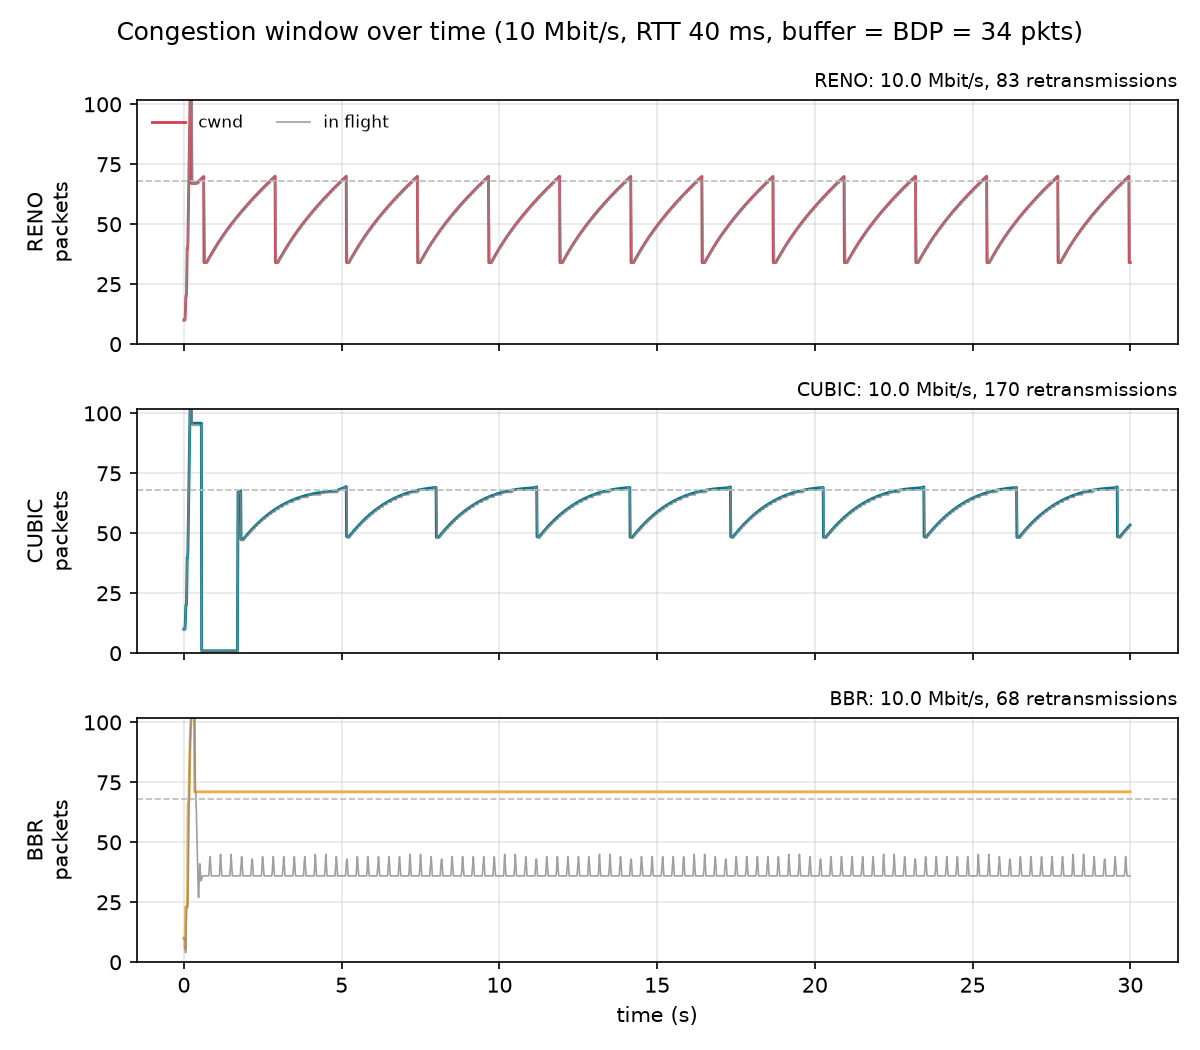

Values plotted in this chart, from the file beside it:
cc, throughput_mbps, retransmissions, timeouts, mean_rtt_ms
reno, 9.96, 83, 0, 61.2
cubic, 10.0, 170, 1, 71.3
bbr, 10.0, 68, 0, 42.5
